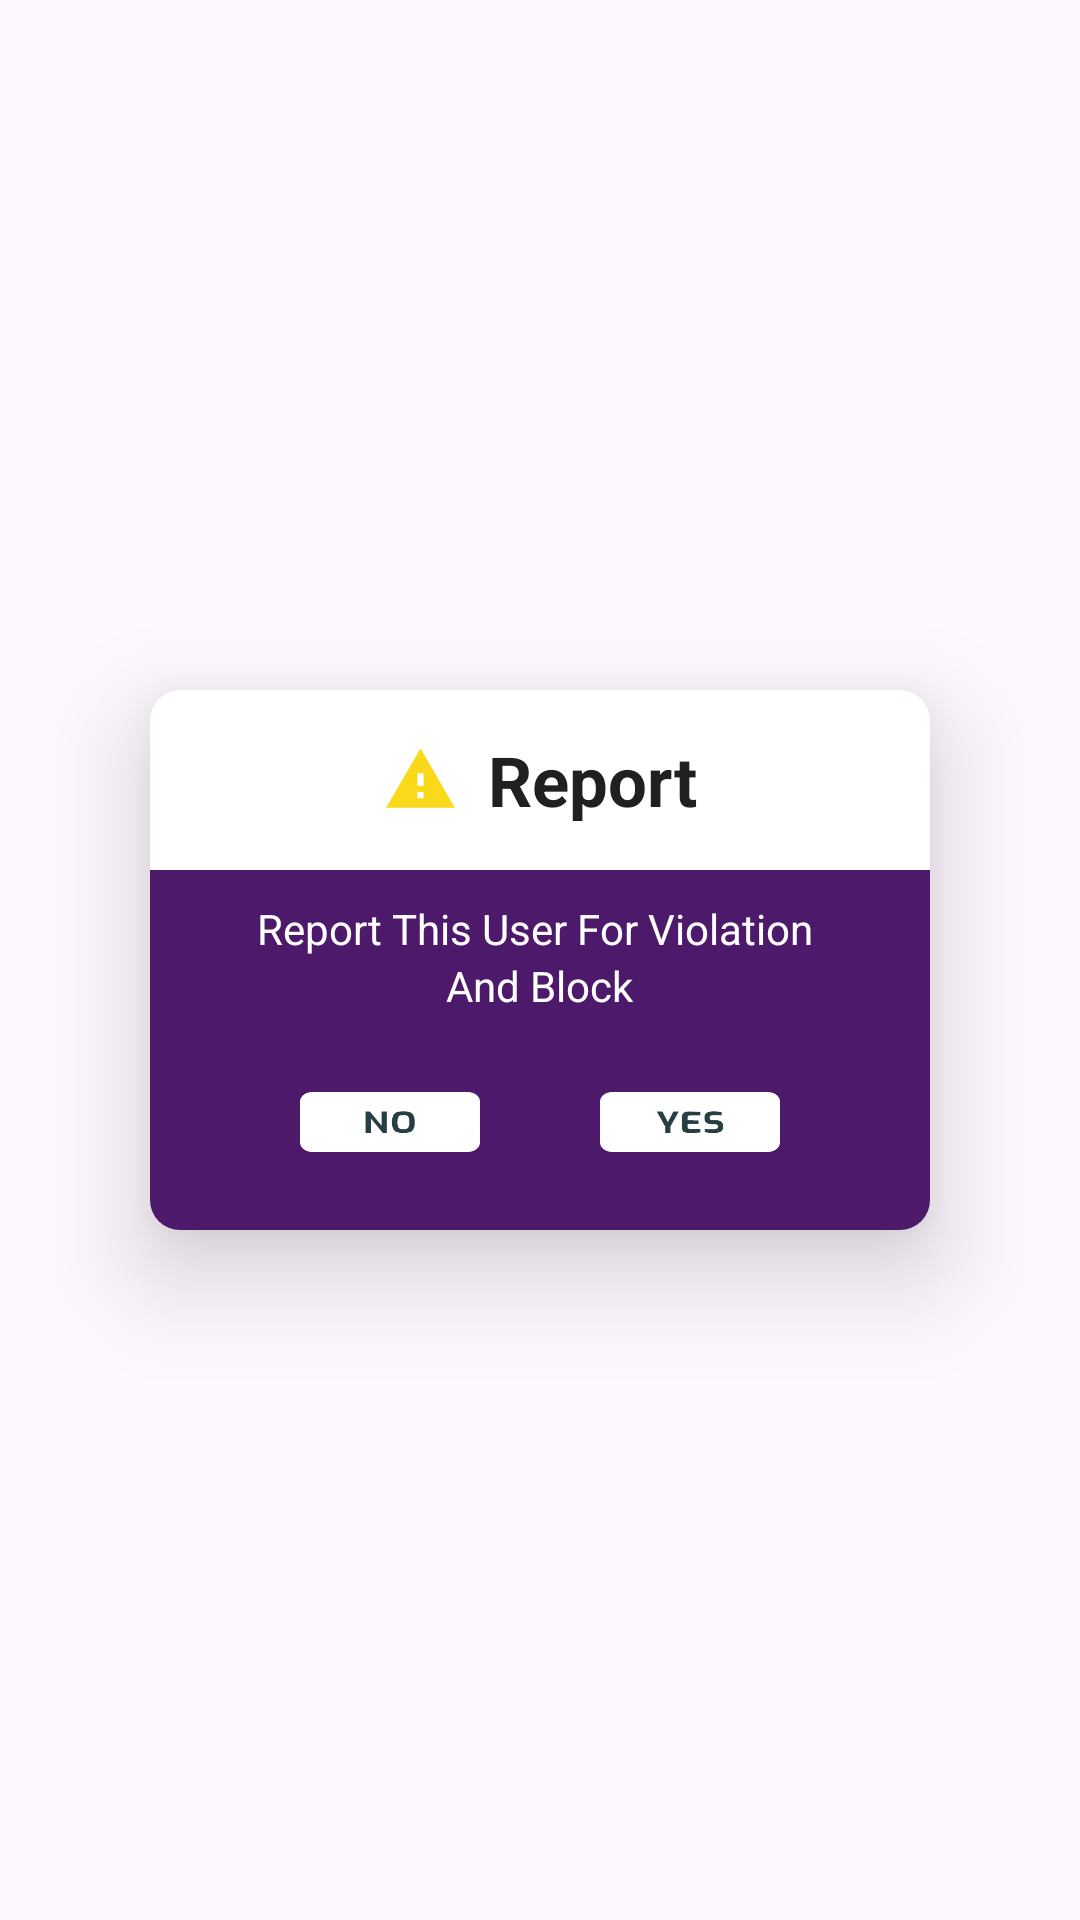

Reconstruct the res/layout file that produces this screen, plus the resources it refers to.
<!-- AndroidManifest.xml: application theme Theme.VideoChat -->
<!-- res/layout/report_dailog.xml -->
<?xml version="1.0" encoding="utf-8"?>
<LinearLayout xmlns:android="http://schemas.android.com/apk/res/android"
    xmlns:app="http://schemas.android.com/apk/res-auto"
    android:layout_width="match_parent"
    android:layout_height="match_parent"
    android:gravity="center"
    android:orientation="vertical">


    <androidx.cardview.widget.CardView
        android:layout_width="260dp"
        android:layout_height="180dp"
        app:cardElevation="20dp"
        android:layout_gravity="center_horizontal"
        app:cardCornerRadius="10dp">

        <RelativeLayout
            android:layout_width="match_parent"
            android:layout_height="match_parent">


            <RelativeLayout
                android:id="@+id/rr"
                android:layout_width="match_parent"
                android:layout_height="60dp"
                android:gravity="center">

                <ImageView
                    android:id="@+id/report"
                    android:layout_width="25dp"
                    android:layout_height="25dp"
                    android:layout_centerVertical="true"
                    android:src="@drawable/ic_baseline_report_problem_24" />

                <TextView
                    android:layout_width="wrap_content"
                    android:layout_height="wrap_content"
                    android:layout_centerVertical="true"
                    android:layout_marginLeft="10dp"
                    android:layout_toRightOf="@+id/report"
                    android:gravity="center_horizontal"
                    android:text="Report"
                    android:textColor="@color/black"
                    android:textSize="23dp"
                    android:textStyle="bold" />
            </RelativeLayout>

            <RelativeLayout
                android:layout_width="match_parent"
                android:layout_height="match_parent"
                android:layout_below="@+id/rr"
                android:background="@color/purple_500"
                android:gravity="center">

                <TextView
                    android:id="@+id/text"
                    android:layout_width="wrap_content"
                    android:layout_height="wrap_content"
                    android:layout_centerHorizontal="true"
                    android:layout_marginTop="10dp"
                    android:text="Report This User For Violation "
                    android:textColor="@color/white"
                    android:textSize="14dp" />

                <TextView
                    android:id="@+id/text2"
                    android:layout_width="wrap_content"
                    android:layout_height="wrap_content"
                    android:layout_below="@+id/text"
                    android:layout_centerHorizontal="true"
                    android:text="And Block"
                    android:textColor="@color/white"
                    android:textSize="14dp" />

                <LinearLayout
                    android:layout_width="match_parent"
                    android:layout_height="match_parent"
                    android:layout_below="@+id/text2"
                    android:gravity="center">

                    <ImageView
                        android:id="@+id/reno"
                        android:layout_width="60dp"
                        android:layout_height="20dp"
                        android:layout_marginRight="20dp"
                        android:background="@drawable/report_no" />

                    <ImageView
                        android:id="@+id/reyes"
                        android:layout_width="60dp"
                        android:layout_height="20dp"
                        android:layout_marginLeft="20dp"
                        android:background="@drawable/report_yes" />

                </LinearLayout>
            </RelativeLayout>
        </RelativeLayout>

    </androidx.cardview.widget.CardView>
</LinearLayout>
<!-- resources referenced by this layout -->
<resources>
  <color name="black">#202023</color>
  <color name="purple_500">#4d196b</color>
  <color name="white">#FFFFFFFF</color>
  <!-- drawable ic_baseline_report_problem_24 (drawable) -->
  <vector xmlns:android="http://schemas.android.com/apk/res/android"
      android:width="24dp"
      android:height="24dp"
      android:tint="#FAD91B"
      android:viewportWidth="24"
      android:viewportHeight="24">
      <path
          android:fillColor="@android:color/white"
          android:pathData="M1,21h22L12,2 1,21zM13,18h-2v-2h2v2zM13,14h-2v-4h2v4z" />
  </vector>
  <!-- drawable report_no: png bitmap (drawable, 1257 bytes) -->
  <!-- drawable report_yes: png bitmap (drawable, 1401 bytes) -->
  <style name="Theme.VideoChat" parent="Theme.Material3.DayNight.NoActionBar">
          
          <item name="colorPrimary">@color/purple_500</item>
          <item name="colorPrimaryVariant">@color/purple_700</item>
          <item name="colorOnPrimary">@color/white</item>
          
          <item name="colorSecondary">@color/teal_200</item>
          <item name="colorSecondaryVariant">@color/teal_700</item>
          <item name="colorOnSecondary">@color/black</item>
          <item name="fontFamily">@font/ubuntu_regular</item>
          
          <item name="android:statusBarColor">?attr/colorPrimaryVariant</item>
          
  
  
      </style>
  <color name="purple_700">#21003f</color>
  <color name="teal_200">#ff2b2d</color>
  <color name="teal_700">#c30003</color>
</resources>
